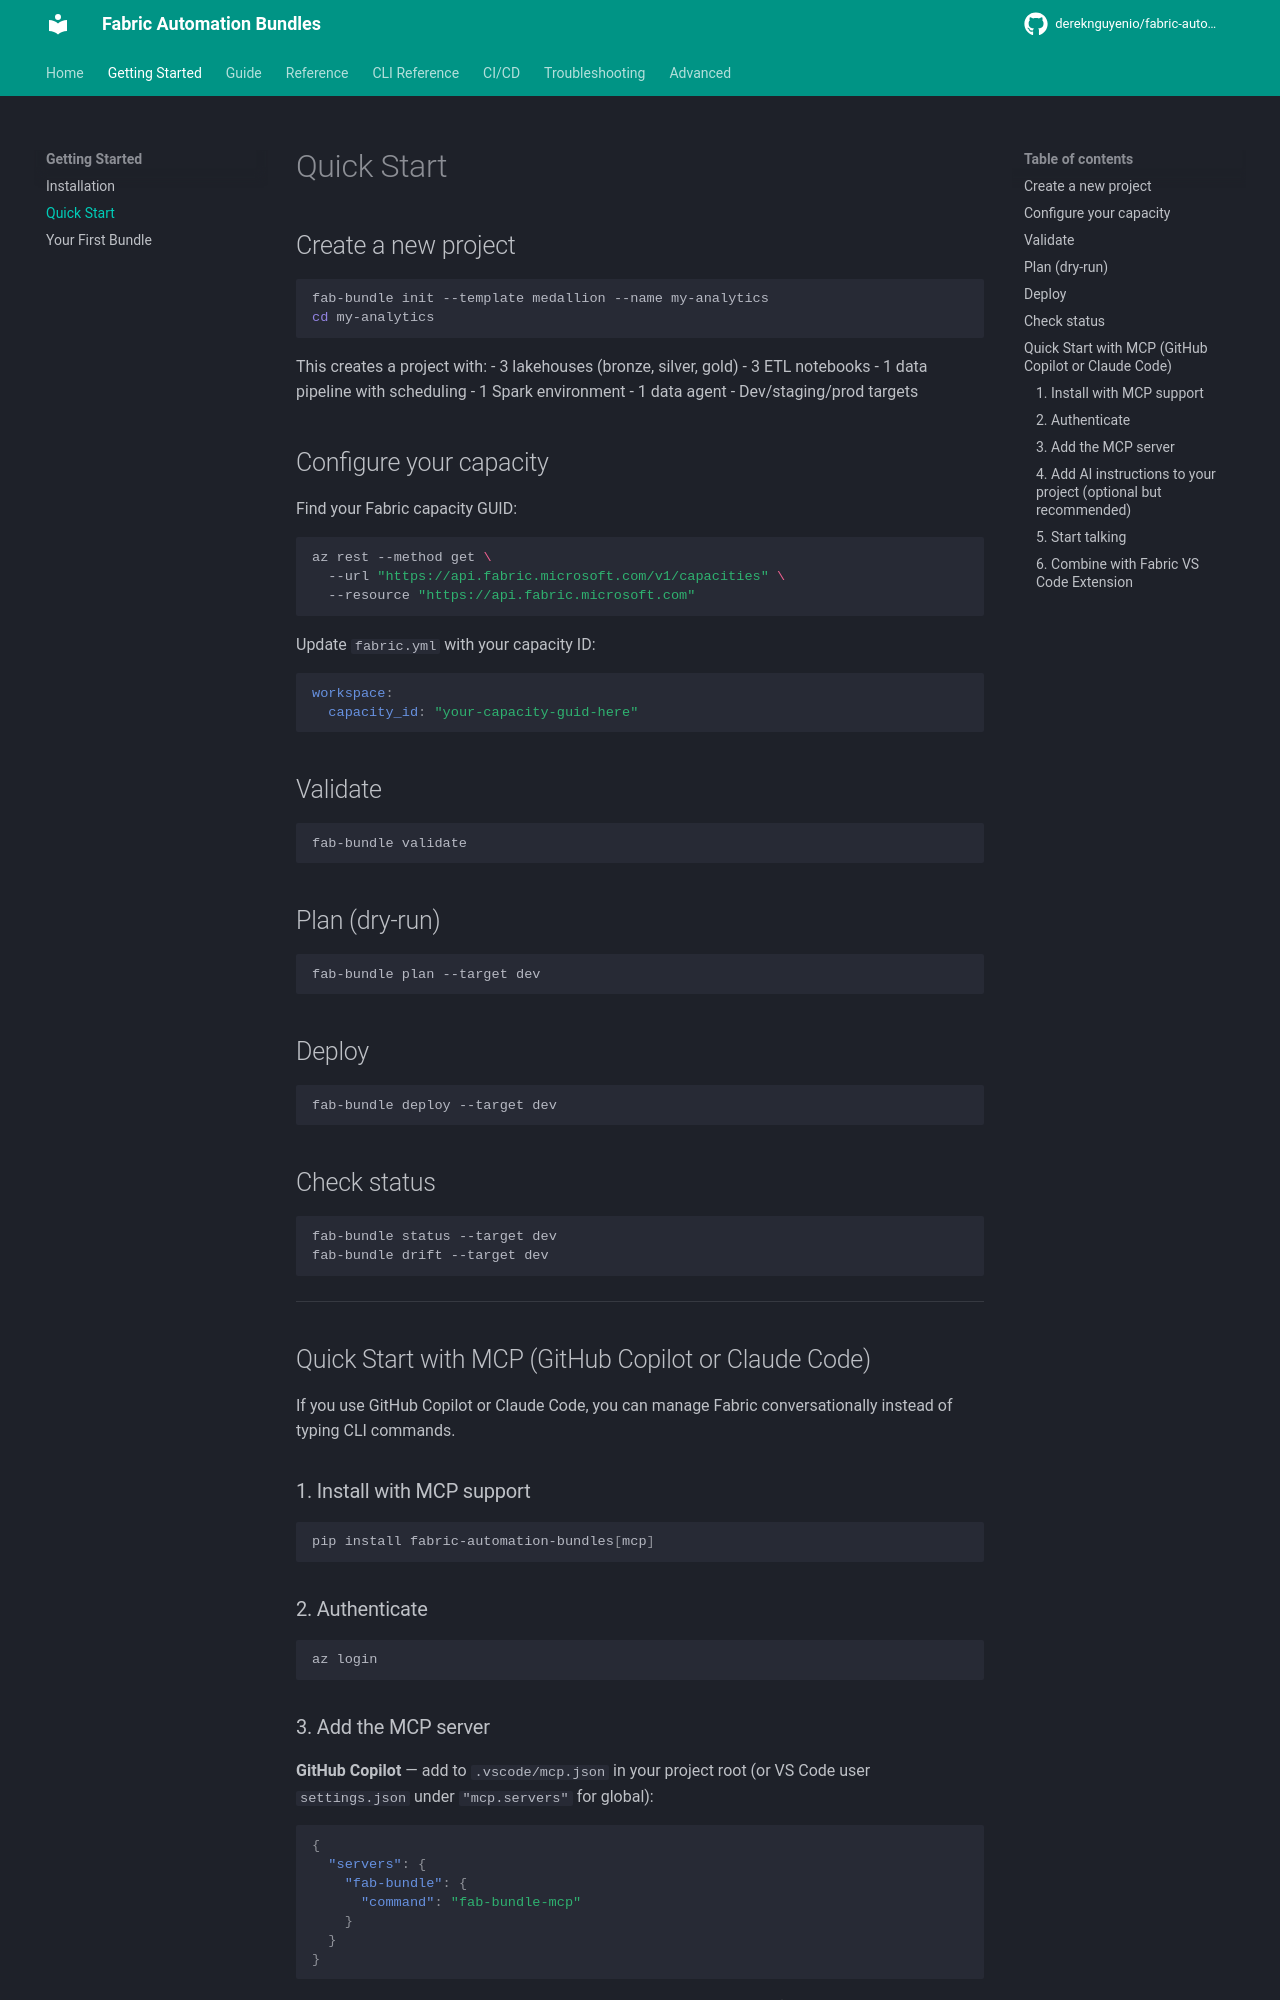

repository: dereknguyenio/fabric-automation-bundles · page: getting-started/quickstart/index.html · generator: mkdocs

# Quick Start

## Create a new project

```bash
fab-bundle init --template medallion --name my-analytics
cd my-analytics
```

This creates a project with:
- 3 lakehouses (bronze, silver, gold)
- 3 ETL notebooks
- 1 data pipeline with scheduling
- 1 Spark environment
- 1 data agent
- Dev/staging/prod targets

## Configure your capacity

Find your Fabric capacity GUID:

```bash
az rest --method get \
  --url "https://api.fabric.microsoft.com/v1/capacities" \
  --resource "https://api.fabric.microsoft.com"
```

Update `fabric.yml` with your capacity ID:

```yaml
workspace:
  capacity_id: "your-capacity-guid-here"
```

## Validate

```bash
fab-bundle validate
```

## Plan (dry-run)

```bash
fab-bundle plan --target dev
```

## Deploy

```bash
fab-bundle deploy --target dev
```

## Check status

```bash
fab-bundle status --target dev
fab-bundle drift --target dev
```

---

## Quick Start with MCP (GitHub Copilot or Claude Code)

If you use GitHub Copilot or Claude Code, you can manage Fabric conversationally instead of typing CLI commands.

### 1. Install with MCP support

```bash
pip install fabric-automation-bundles[mcp]
```

### 2. Authenticate

```bash
az login
```

### 3. Add the MCP server

**GitHub Copilot** — add to `.vscode/mcp.json` in your project root (or VS Code user `settings.json` under `"mcp.servers"` for global):

```json
{
  "servers": {
    "fab-bundle": {
      "command": "fab-bundle-mcp"
    }
  }
}
```

**Claude Code** — add to `.claude/settings.json` in your project root (or `~/.claude/settings.json` for global):

```json
{
  "mcpServers": {
    "fab-bundle": {
      "command": "fab-bundle-mcp"
    }
  }
}
```

**Claude Desktop** — add to `~/Library/Application Support/Claude/claude_desktop_config.json` (macOS):

```json
{
  "mcpServers": {
    "fab-bundle": {
      "command": "fab-bundle-mcp"
    }
  }
}
```
